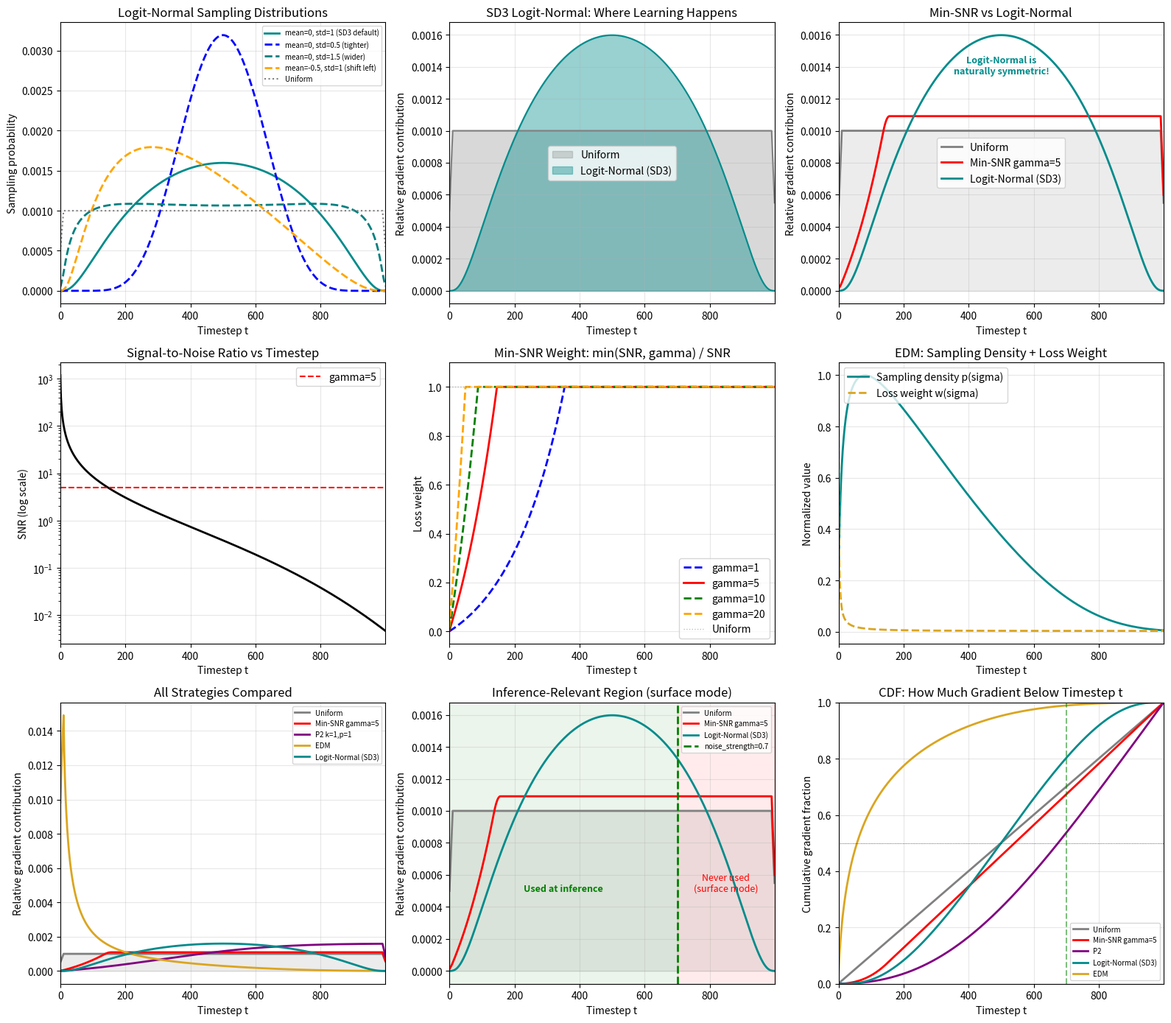

Recreate this plot in Python. (Note: this script raises an exception after producing the figure.)
"""Visualize Min-SNR, P2, EDM, and Logit-Normal weighting for SD 1.5.

Shows how different loss/sampling strategies redistribute gradient
across timesteps compared to uniform (standard epsilon loss).
"""
import numpy as np
import matplotlib.pyplot as plt
from scipy.stats import norm as scipy_norm
from scipy.special import expit as sigmoid


def get_sd15_alphas_cumprod(num_timesteps=1000):
    """Reproduce SD 1.5 linear beta schedule -> alphas_cumprod."""
    beta_start, beta_end = 0.00085, 0.012
    betas = np.linspace(beta_start ** 0.5, beta_end ** 0.5, num_timesteps) ** 2
    alphas = 1.0 - betas
    return np.cumprod(alphas)


def logit_normal_pdf(t_norm, mean=0.0, std=1.0):
    """PDF of logit-normal distribution over t in (0, 1).

    If z ~ N(mean, std^2), then t = sigmoid(z) has this PDF.
    """
    # Avoid log(0) at boundaries
    t_norm = np.clip(t_norm, 1e-6, 1 - 1e-6)
    z = np.log(t_norm / (1 - t_norm))  # logit
    pdf_z = scipy_norm.pdf(z, loc=mean, scale=std)
    # Change of variables: dt/dz = t(1-t)
    return pdf_z / (t_norm * (1 - t_norm))


def main():
    alphas_cumprod = get_sd15_alphas_cumprod()
    t = np.arange(1000)
    t_norm = t / 999.0  # normalize to (0, 1)
    snr = alphas_cumprod / (1 - alphas_cumprod)
    sigma = np.sqrt(1.0 / snr)

    kernel = np.ones(20) / 20  # smoothing kernel

    # === Precompute all gradient distributions ===
    uniform = np.ones(1000)
    uniform_norm = uniform / uniform.sum()
    uniform_smooth = np.convolve(uniform_norm, kernel, mode='same')

    # Min-SNR gamma=5
    weight_minsnr = np.minimum(snr, 5) / snr
    minsnr_norm = weight_minsnr / weight_minsnr.sum()
    minsnr_smooth = np.convolve(minsnr_norm, kernel, mode='same')

    # P2 k=1, p=1
    weight_p2 = 1.0 / (1 + snr)
    p2_norm = weight_p2 / weight_p2.sum()
    p2_smooth = np.convolve(p2_norm, kernel, mode='same')

    # EDM
    P_mean, P_std, sigma_data = -1.2, 1.2, 0.5
    ln_sigma = np.log(sigma)
    edm_sampling = scipy_norm.pdf(ln_sigma, loc=P_mean, scale=P_std)
    edm_loss_weight = (sigma ** 2 + sigma_data ** 2) / (sigma * sigma_data) ** 2
    edm_effective = edm_sampling * edm_loss_weight
    edm_norm = edm_effective / edm_effective.sum()
    edm_smooth = np.convolve(edm_norm, kernel, mode='same')

    # Logit-normal distributions (various mean/std)
    logit_configs = [
        (0.0, 1.0, "darkcyan", "-", "mean=0, std=1 (SD3 default)"),
        (0.0, 0.5, "blue", "--", "mean=0, std=0.5 (tighter)"),
        (0.0, 1.5, "teal", "--", "mean=0, std=1.5 (wider)"),
        (-0.5, 1.0, "orange", "--", "mean=-0.5, std=1 (shift left)"),
    ]

    fig, axes = plt.subplots(3, 3, figsize=(16, 14))

    # ===== ROW 1: Logit-Normal sampling distributions =====

    # Panel 1,1: Raw PDF shapes
    ax = axes[0, 0]
    for mean, std, color, ls, label in logit_configs:
        pdf = logit_normal_pdf(t_norm, mean=mean, std=std)
        pdf_norm = pdf / pdf.sum()
        pdf_smooth = np.convolve(pdf_norm, kernel, mode='same')
        ax.plot(t, pdf_smooth, color=color, linewidth=2, linestyle=ls, label=label)
    ax.plot(t, uniform_smooth, color="gray", linewidth=1.5, linestyle=":", label="Uniform")
    ax.set_xlabel("Timestep t")
    ax.set_ylabel("Sampling probability")
    ax.set_title("Logit-Normal Sampling Distributions")
    ax.legend(fontsize=7)
    ax.set_xlim(0, 999)
    ax.grid(True, alpha=0.3)

    # Panel 1,2: SD3 default (mean=0, std=1) — gradient contribution
    ax = axes[0, 1]
    pdf_sd3 = logit_normal_pdf(t_norm, mean=0.0, std=1.0)
    sd3_norm = pdf_sd3 / pdf_sd3.sum()
    sd3_smooth = np.convolve(sd3_norm, kernel, mode='same')
    ax.fill_between(t, uniform_smooth, alpha=0.3, color="gray", label="Uniform")
    ax.fill_between(t, sd3_smooth, alpha=0.4, color="darkcyan", label="Logit-Normal (SD3)")
    ax.plot(t, uniform_smooth, color="gray", linewidth=1.5)
    ax.plot(t, sd3_smooth, color="darkcyan", linewidth=1.5)
    ax.set_xlabel("Timestep t")
    ax.set_ylabel("Relative gradient contribution")
    ax.set_title("SD3 Logit-Normal: Where Learning Happens")
    ax.legend()
    ax.set_xlim(0, 999)
    ax.grid(True, alpha=0.3)

    # Panel 1,3: Logit-Normal vs Min-SNR — direct comparison
    ax = axes[0, 2]
    ax.fill_between(t, uniform_smooth, alpha=0.15, color="gray")
    ax.plot(t, uniform_smooth, color="gray", linewidth=2, label="Uniform")
    ax.plot(t, minsnr_smooth, color="red", linewidth=2, label="Min-SNR gamma=5")
    ax.plot(t, sd3_smooth, color="darkcyan", linewidth=2, label="Logit-Normal (SD3)")
    ax.set_xlabel("Timestep t")
    ax.set_ylabel("Relative gradient contribution")
    ax.set_title("Min-SNR vs Logit-Normal")
    ax.legend()
    ax.set_xlim(0, 999)
    ax.grid(True, alpha=0.3)
    ax.annotate("Logit-Normal is\nnaturally symmetric!", xy=(500, sd3_smooth[500]),
                xytext=(500, max(sd3_smooth) * 0.85),
                fontsize=9, ha='center', color='darkcyan', fontweight='bold')

    # ===== ROW 2: All weighting strategies =====

    # Panel 2,1: SNR curve
    ax = axes[1, 0]
    ax.semilogy(t, snr, color="black", linewidth=2)
    ax.axhline(y=5, color="red", linestyle="--", linewidth=1.5, label="gamma=5")
    ax.set_xlabel("Timestep t")
    ax.set_ylabel("SNR (log scale)")
    ax.set_title("Signal-to-Noise Ratio vs Timestep")
    ax.legend()
    ax.set_xlim(0, 999)
    ax.grid(True, alpha=0.3)

    # Panel 2,2: Min-SNR weights
    ax = axes[1, 1]
    for gamma, color, ls in [(1, "blue", "--"), (5, "red", "-"), (10, "green", "--"), (20, "orange", "--")]:
        weight = np.minimum(snr, gamma) / snr
        ax.plot(t, weight, color=color, linewidth=2, linestyle=ls, label=f"gamma={gamma}")
    ax.axhline(y=1.0, color="gray", linestyle=":", linewidth=1, alpha=0.5, label="Uniform")
    ax.set_xlabel("Timestep t")
    ax.set_ylabel("Loss weight")
    ax.set_title("Min-SNR Weight: min(SNR, gamma) / SNR")
    ax.legend()
    ax.set_xlim(0, 999)
    ax.set_ylim(-0.05, 1.1)
    ax.grid(True, alpha=0.3)

    # Panel 2,3: EDM components
    ax = axes[1, 2]
    edm_samp_norm = edm_sampling / edm_sampling.max()
    edm_lw_norm = edm_loss_weight / edm_loss_weight.max()
    ax.plot(t, edm_samp_norm, color="darkcyan", linewidth=2, label="Sampling density p(sigma)")
    ax.plot(t, edm_lw_norm, color="goldenrod", linewidth=2, linestyle="--", label="Loss weight w(sigma)")
    ax.set_xlabel("Timestep t")
    ax.set_ylabel("Normalized value")
    ax.set_title("EDM: Sampling Density + Loss Weight")
    ax.legend(loc="upper left")
    ax.set_xlim(0, 999)
    ax.grid(True, alpha=0.3)

    # ===== ROW 3: Comparisons =====

    # Panel 3,1: All five strategies head-to-head
    ax = axes[2, 0]
    ax.fill_between(t, uniform_smooth, alpha=0.15, color="gray")
    ax.plot(t, uniform_smooth, color="gray", linewidth=2, label="Uniform")
    ax.plot(t, minsnr_smooth, color="red", linewidth=2, label="Min-SNR gamma=5")
    ax.plot(t, p2_smooth, color="purple", linewidth=2, label="P2 k=1,p=1")
    ax.plot(t, edm_smooth, color="goldenrod", linewidth=2, label="EDM")
    ax.plot(t, sd3_smooth, color="darkcyan", linewidth=2, label="Logit-Normal (SD3)")
    ax.set_xlabel("Timestep t")
    ax.set_ylabel("Relative gradient contribution")
    ax.set_title("All Strategies Compared")
    ax.legend(fontsize=7)
    ax.set_xlim(0, 999)
    ax.grid(True, alpha=0.3)

    # Panel 3,2: Inference-relevant region
    ax = axes[2, 1]
    ax.fill_between(t, uniform_smooth, alpha=0.15, color="gray")
    ax.plot(t, uniform_smooth, color="gray", linewidth=2, label="Uniform")
    ax.plot(t, minsnr_smooth, color="red", linewidth=2, label="Min-SNR gamma=5")
    ax.plot(t, sd3_smooth, color="darkcyan", linewidth=2, label="Logit-Normal (SD3)")
    ax.axvspan(0, 700, alpha=0.08, color='green')
    ax.axvline(x=700, color='green', linewidth=2, linestyle='--', label='noise_strength=0.7')
    ax.axvspan(700, 999, alpha=0.08, color='red')
    ax.set_xlabel("Timestep t")
    ax.set_ylabel("Relative gradient contribution")
    ax.set_title("Inference-Relevant Region (surface mode)")
    ax.legend(fontsize=7)
    ax.set_xlim(0, 999)
    ax.grid(True, alpha=0.3)
    ax.annotate("Used at inference", xy=(350, max(uniform_smooth) * 0.5),
                fontsize=9, ha='center', color='green', fontweight='bold')
    ax.annotate("Never used\n(surface mode)", xy=(850, max(uniform_smooth) * 0.5),
                fontsize=9, ha='center', color='red')

    # Panel 3,3: Cumulative gradient — what fraction of gradient comes from t<X
    ax = axes[2, 2]
    ax.plot(t, np.cumsum(uniform_norm), color="gray", linewidth=2, label="Uniform")
    ax.plot(t, np.cumsum(minsnr_norm), color="red", linewidth=2, label="Min-SNR gamma=5")
    ax.plot(t, np.cumsum(p2_norm), color="purple", linewidth=2, label="P2")
    ax.plot(t, np.cumsum(sd3_norm), color="darkcyan", linewidth=2, label="Logit-Normal (SD3)")
    ax.plot(t, np.cumsum(edm_norm), color="goldenrod", linewidth=2, label="EDM")
    ax.axhline(y=0.5, color="black", linewidth=0.5, linestyle=":")
    ax.axvline(x=700, color='green', linewidth=1.5, linestyle='--', alpha=0.5)
    ax.set_xlabel("Timestep t")
    ax.set_ylabel("Cumulative gradient fraction")
    ax.set_title("CDF: How Much Gradient Below Timestep t")
    ax.legend(fontsize=7)
    ax.set_xlim(0, 999)
    ax.set_ylim(0, 1)
    ax.grid(True, alpha=0.3)

    plt.tight_layout()
    out = "results/min_snr_viz.png"
    plt.savefig(out, dpi=150, bbox_inches='tight')
    print(f"Saved to {out}")
    plt.close()


if __name__ == "__main__":
    main()
